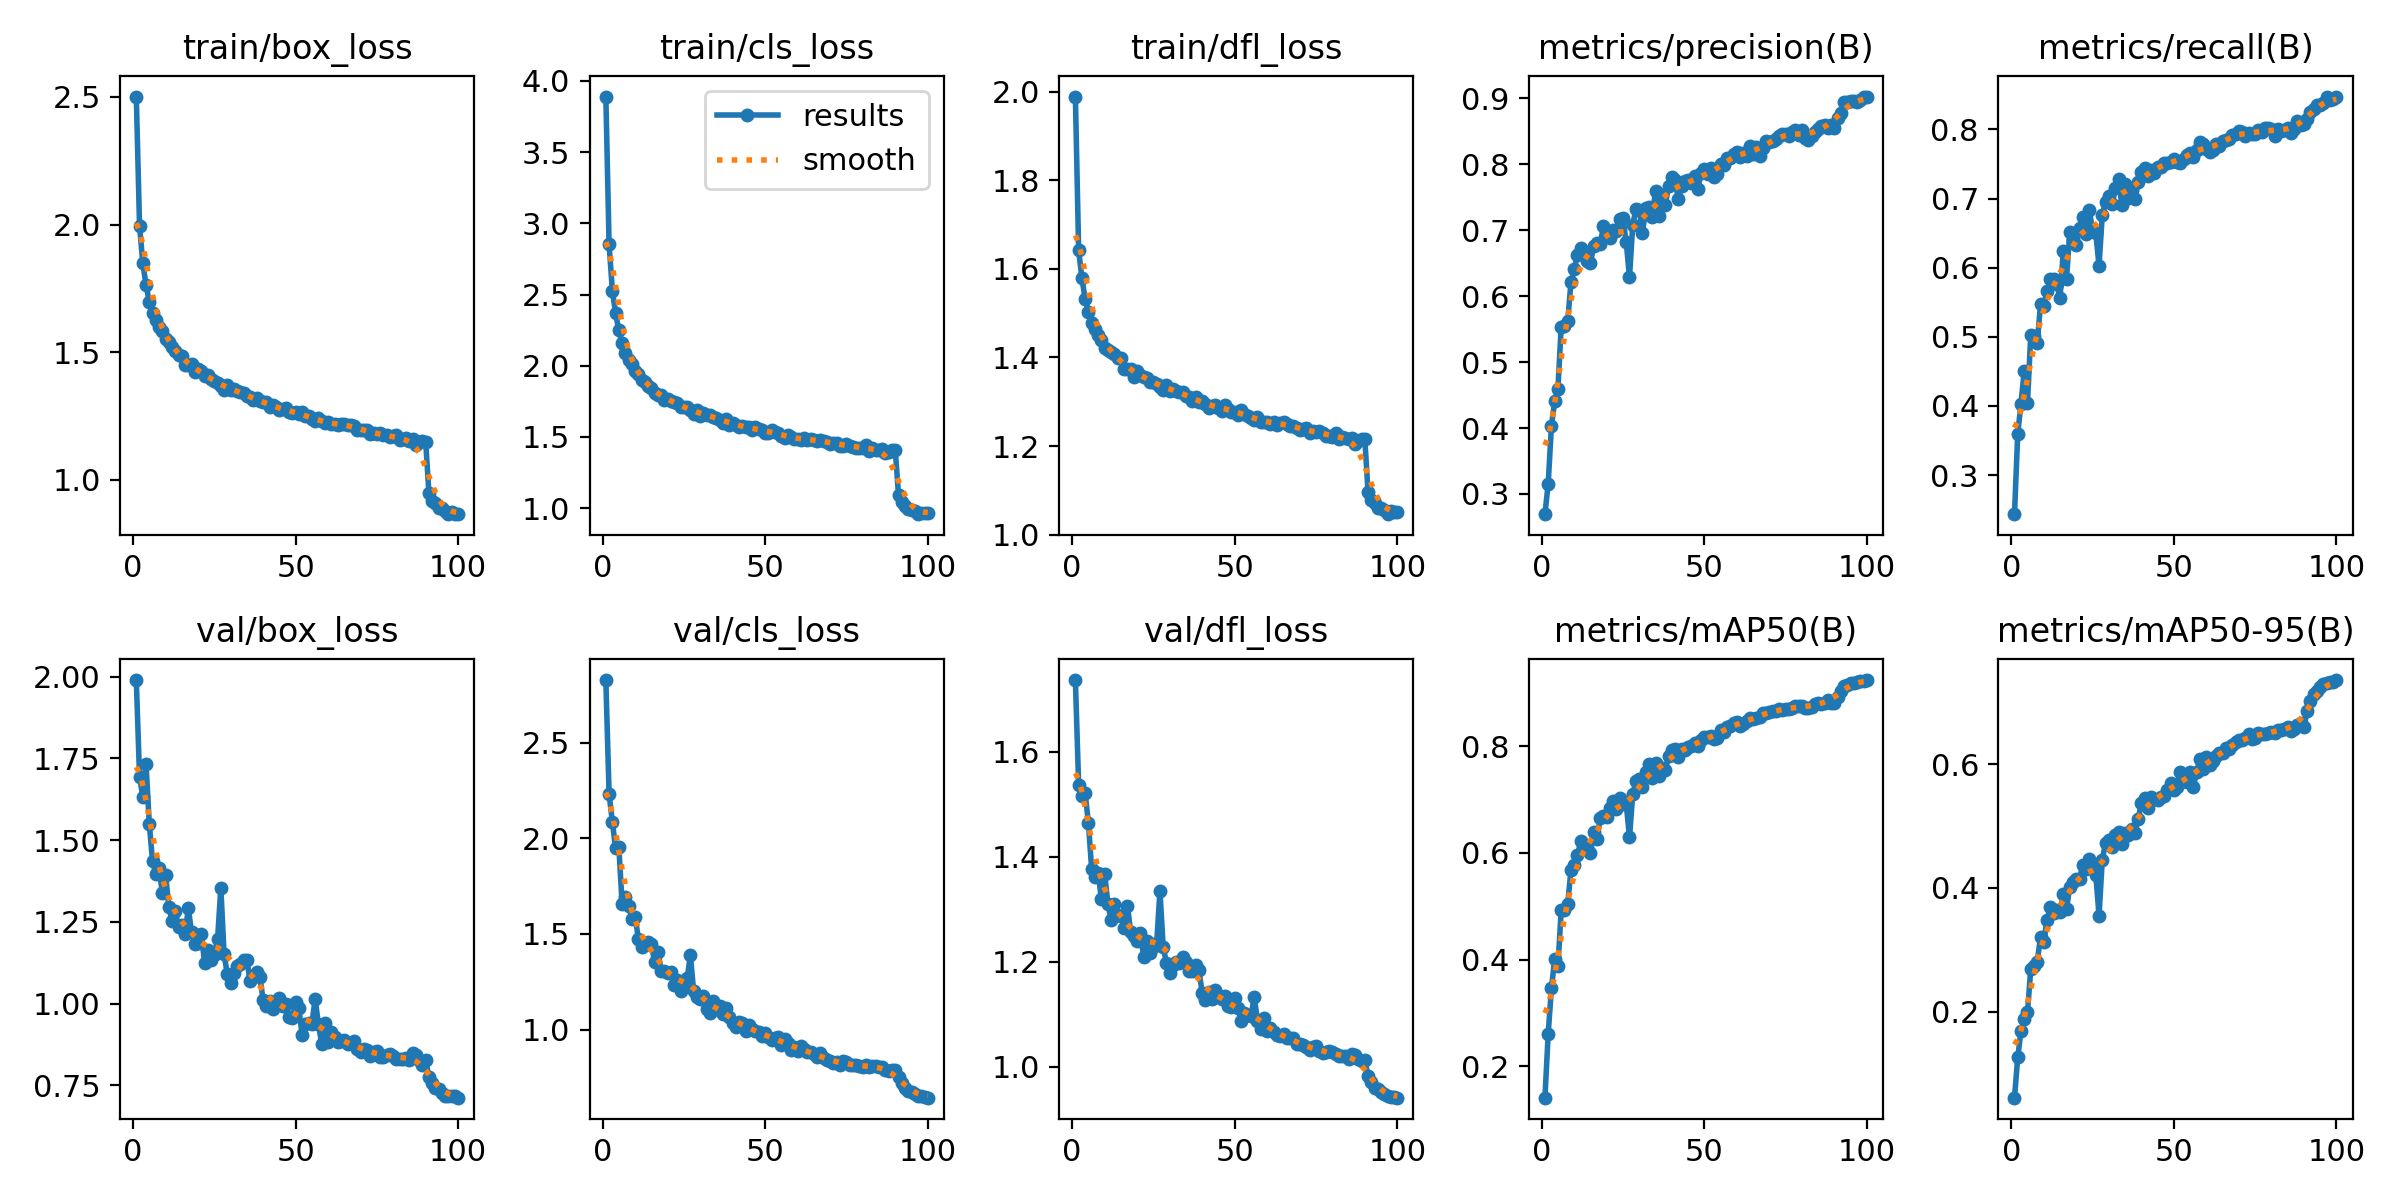

The table this chart was drawn from, first rows:
epoch, time, train/box_loss, train/cls_loss, train/dfl_loss, metrics/precision(B), metrics/recall(B), metrics/mAP50(B), metrics/mAP50-95(B), val/box_loss, val/cls_loss, val/dfl_loss, lr/pg0, lr/pg1, lr/pg2
1, 52.29, 2.502, 3.89, 1.989, 0.2694, 0.2433, 0.1413, 0.0611, 1.989, 2.828, 1.737, 0.0002216, 0.0002216, 0.0002216
2, 81.77, 1.995, 2.853, 1.642, 0.3155, 0.36, 0.2613, 0.1262, 1.694, 2.232, 1.537, 0.0004396, 0.0004396, 0.0004396
3, 110.3, 1.849, 2.528, 1.579, 0.4035, 0.4032, 0.3462, 0.1691, 1.633, 2.087, 1.515, 0.0006531, 0.0006531, 0.0006531
4, 138.4, 1.762, 2.367, 1.532, 0.4406, 0.4508, 0.4015, 0.1875, 1.731, 1.948, 1.521, 0.0006472, 0.0006472, 0.0006472
5, 166.8, 1.698, 2.25, 1.503, 0.4598, 0.4049, 0.3877, 0.1996, 1.549, 1.954, 1.465, 0.0006406, 0.0006406, 0.0006406
6, 196.8, 1.652, 2.158, 1.479, 0.5538, 0.5029, 0.4929, 0.2683, 1.435, 1.658, 1.376, 0.000634, 0.000634, 0.000634
7, 225.6, 1.624, 2.09, 1.465, 0.555, 0.5013, 0.4932, 0.2733, 1.396, 1.695, 1.361, 0.0006274, 0.0006274, 0.0006274
8, 254.1, 1.598, 2.042, 1.45, 0.5618, 0.4909, 0.5048, 0.2806, 1.416, 1.646, 1.37, 0.0006208, 0.0006208, 0.0006208
9, 282.5, 1.581, 2.012, 1.438, 0.6209, 0.5468, 0.5678, 0.3212, 1.338, 1.58, 1.319, 0.0006142, 0.0006142, 0.0006142
10, 311.1, 1.55, 1.96, 1.422, 0.641, 0.5439, 0.5766, 0.3119, 1.395, 1.591, 1.367, 0.0006076, 0.0006076, 0.0006076
11, 340, 1.54, 1.94, 1.418, 0.6627, 0.5658, 0.5956, 0.3484, 1.296, 1.475, 1.31, 0.000601, 0.000601, 0.000601
12, 368.9, 1.521, 1.899, 1.413, 0.6734, 0.583, 0.6219, 0.3684, 1.253, 1.432, 1.28, 0.0005944, 0.0005944, 0.0005944
13, 397.5, 1.505, 1.883, 1.407, 0.6636, 0.5833, 0.6156, 0.3592, 1.283, 1.443, 1.311, 0.0005878, 0.0005878, 0.0005878
14, 425.9, 1.489, 1.855, 1.399, 0.653, 0.5766, 0.6095, 0.364, 1.235, 1.458, 1.29, 0.0005812, 0.0005812, 0.0005812
15, 454.2, 1.483, 1.841, 1.399, 0.6498, 0.5555, 0.5992, 0.3616, 1.239, 1.445, 1.286, 0.0005746, 0.0005746, 0.0005746
16, 482.2, 1.448, 1.808, 1.373, 0.6767, 0.624, 0.6394, 0.3901, 1.212, 1.353, 1.265, 0.000568, 0.000568, 0.000568
17, 510.6, 1.448, 1.795, 1.375, 0.6812, 0.5838, 0.626, 0.3659, 1.291, 1.407, 1.307, 0.0005613, 0.0005613, 0.0005613
18, 539.4, 1.452, 1.793, 1.375, 0.6786, 0.651, 0.6656, 0.4016, 1.218, 1.305, 1.256, 0.0005547, 0.0005547, 0.0005547
19, 568.9, 1.422, 1.76, 1.357, 0.7069, 0.6401, 0.6686, 0.4097, 1.181, 1.305, 1.249, 0.0005481, 0.0005481, 0.0005481
20, 597.3, 1.432, 1.768, 1.37, 0.699, 0.633, 0.6665, 0.4139, 1.186, 1.293, 1.239, 0.0005415, 0.0005415, 0.0005415
21, 626, 1.424, 1.754, 1.361, 0.6877, 0.6573, 0.6837, 0.414, 1.212, 1.302, 1.255, 0.0005349, 0.0005349, 0.0005349
22, 654.4, 1.407, 1.743, 1.356, 0.7008, 0.6728, 0.697, 0.4378, 1.125, 1.235, 1.209, 0.0005283, 0.0005283, 0.0005283
23, 682.8, 1.41, 1.74, 1.354, 0.6995, 0.649, 0.6823, 0.4312, 1.165, 1.257, 1.24, 0.0005217, 0.0005217, 0.0005217
24, 711, 1.393, 1.708, 1.346, 0.7173, 0.6836, 0.7036, 0.4466, 1.132, 1.202, 1.217, 0.0005151, 0.0005151, 0.0005151
25, 739.1, 1.388, 1.714, 1.344, 0.7181, 0.6536, 0.6923, 0.4328, 1.149, 1.221, 1.228, 0.0005085, 0.0005085, 0.0005085
26, 767.5, 1.379, 1.713, 1.339, 0.6819, 0.6506, 0.6922, 0.4211, 1.197, 1.268, 1.235, 0.0005019, 0.0005019, 0.0005019
27, 795.8, 1.365, 1.687, 1.334, 0.629, 0.6025, 0.6293, 0.3554, 1.354, 1.389, 1.335, 0.0004953, 0.0004953, 0.0004953
28, 824.1, 1.351, 1.658, 1.326, 0.708, 0.677, 0.7098, 0.4455, 1.15, 1.199, 1.228, 0.0004887, 0.0004887, 0.0004887
29, 852.3, 1.372, 1.686, 1.339, 0.7323, 0.695, 0.7349, 0.4726, 1.09, 1.17, 1.198, 0.0004821, 0.0004821, 0.0004821
30, 880.6, 1.352, 1.649, 1.325, 0.7307, 0.7031, 0.7386, 0.4776, 1.063, 1.158, 1.179, 0.0004755, 0.0004755, 0.0004755
31, 909.9, 1.354, 1.671, 1.329, 0.6966, 0.6926, 0.7235, 0.4659, 1.094, 1.173, 1.193, 0.0004689, 0.0004689, 0.0004689
32, 938.5, 1.348, 1.656, 1.325, 0.7331, 0.7155, 0.7523, 0.4862, 1.115, 1.109, 1.2, 0.0004623, 0.0004623, 0.0004623
33, 967, 1.343, 1.651, 1.323, 0.7347, 0.7285, 0.7667, 0.491, 1.12, 1.088, 1.197, 0.0004557, 0.0004557, 0.0004557
34, 995.6, 1.338, 1.642, 1.322, 0.7205, 0.6907, 0.7406, 0.4706, 1.134, 1.149, 1.209, 0.0004491, 0.0004491, 0.0004491
35, 1024, 1.327, 1.634, 1.313, 0.7599, 0.7206, 0.7691, 0.4885, 1.134, 1.105, 1.199, 0.0004425, 0.0004425, 0.0004425
36, 1052, 1.323, 1.622, 1.311, 0.721, 0.7009, 0.7443, 0.4847, 1.069, 1.124, 1.181, 0.0004359, 0.0004359, 0.0004359
37, 1081, 1.312, 1.601, 1.302, 0.7529, 0.7131, 0.7591, 0.4949, 1.085, 1.084, 1.181, 0.0004293, 0.0004293, 0.0004293
38, 1109, 1.321, 1.629, 1.311, 0.7382, 0.6994, 0.7553, 0.4893, 1.098, 1.11, 1.194, 0.0004227, 0.0004227, 0.0004227
39, 1137, 1.307, 1.586, 1.299, 0.7668, 0.7243, 0.7812, 0.5107, 1.081, 1.066, 1.184, 0.0004161, 0.0004161, 0.0004161
40, 1165, 1.305, 1.598, 1.303, 0.7811, 0.7387, 0.7939, 0.5365, 1.012, 1.035, 1.141, 0.0004095, 0.0004095, 0.0004095
41, 1193, 1.303, 1.583, 1.294, 0.7764, 0.7446, 0.7949, 0.5445, 0.9917, 1.014, 1.127, 0.0004029, 0.0004029, 0.0004029
42, 1222, 1.284, 1.571, 1.286, 0.7476, 0.733, 0.7805, 0.5286, 1.008, 1.04, 1.143, 0.0003963, 0.0003963, 0.0003963
43, 1250, 1.294, 1.576, 1.292, 0.767, 0.7416, 0.7948, 0.5468, 0.9836, 1.032, 1.13, 0.0003897, 0.0003897, 0.0003897
44, 1280, 1.284, 1.568, 1.292, 0.7747, 0.7374, 0.7933, 0.5435, 1.005, 0.9921, 1.146, 0.0003831, 0.0003831, 0.0003831
45, 1308, 1.274, 1.569, 1.286, 0.7757, 0.7451, 0.7993, 0.5419, 1.016, 1.023, 1.137, 0.0003765, 0.0003765, 0.0003765
46, 1336, 1.276, 1.549, 1.28, 0.7718, 0.7462, 0.7999, 0.5466, 0.9926, 1.003, 1.129, 0.0003699, 0.0003699, 0.0003699
47, 1365, 1.281, 1.567, 1.293, 0.7829, 0.752, 0.8054, 0.5487, 0.9981, 0.9914, 1.135, 0.0003632, 0.0003632, 0.0003632
48, 1393, 1.266, 1.554, 1.284, 0.7631, 0.7515, 0.8009, 0.559, 0.9574, 0.987, 1.115, 0.0003566, 0.0003566, 0.0003566
49, 1421, 1.261, 1.55, 1.277, 0.7863, 0.7522, 0.8111, 0.5689, 0.9543, 0.9678, 1.113, 0.00035, 0.00035, 0.00035
50, 1449, 1.266, 1.53, 1.277, 0.7923, 0.757, 0.818, 0.5575, 1.006, 0.9806, 1.132, 0.0003434, 0.0003434, 0.0003434
51, 1478, 1.256, 1.527, 1.271, 0.7856, 0.7534, 0.8172, 0.5632, 0.9851, 0.9596, 1.111, 0.0003368, 0.0003368, 0.0003368
52, 1506, 1.265, 1.545, 1.281, 0.7944, 0.752, 0.8197, 0.5876, 0.9034, 0.9437, 1.087, 0.0003302, 0.0003302, 0.0003302
53, 1534, 1.249, 1.536, 1.272, 0.781, 0.7569, 0.8132, 0.5724, 0.9389, 0.9549, 1.102, 0.0003236, 0.0003236, 0.0003236
54, 1562, 1.248, 1.53, 1.268, 0.7847, 0.7636, 0.8163, 0.5713, 0.9399, 0.9617, 1.098, 0.000317, 0.000317, 0.000317
55, 1590, 1.238, 1.507, 1.263, 0.8007, 0.7656, 0.8309, 0.5868, 0.9384, 0.9196, 1.097, 0.0003104, 0.0003104, 0.0003104
56, 1620, 1.231, 1.494, 1.258, 0.799, 0.7604, 0.8267, 0.5629, 1.014, 0.9495, 1.133, 0.0003038, 0.0003038, 0.0003038
57, 1649, 1.24, 1.514, 1.266, 0.8093, 0.7705, 0.8368, 0.5875, 0.9371, 0.9305, 1.088, 0.0002972, 0.0002972, 0.0002972
58, 1677, 1.229, 1.501, 1.254, 0.8098, 0.7813, 0.8381, 0.6078, 0.8775, 0.8935, 1.072, 0.0002906, 0.0002906, 0.0002906
59, 1706, 1.221, 1.483, 1.255, 0.816, 0.7791, 0.8432, 0.5919, 0.9419, 0.9085, 1.092, 0.000284, 0.000284, 0.000284
60, 1735, 1.224, 1.487, 1.254, 0.8186, 0.7711, 0.8446, 0.612, 0.8823, 0.8858, 1.067, 0.0002774, 0.0002774, 0.0002774
... 40 more rows
